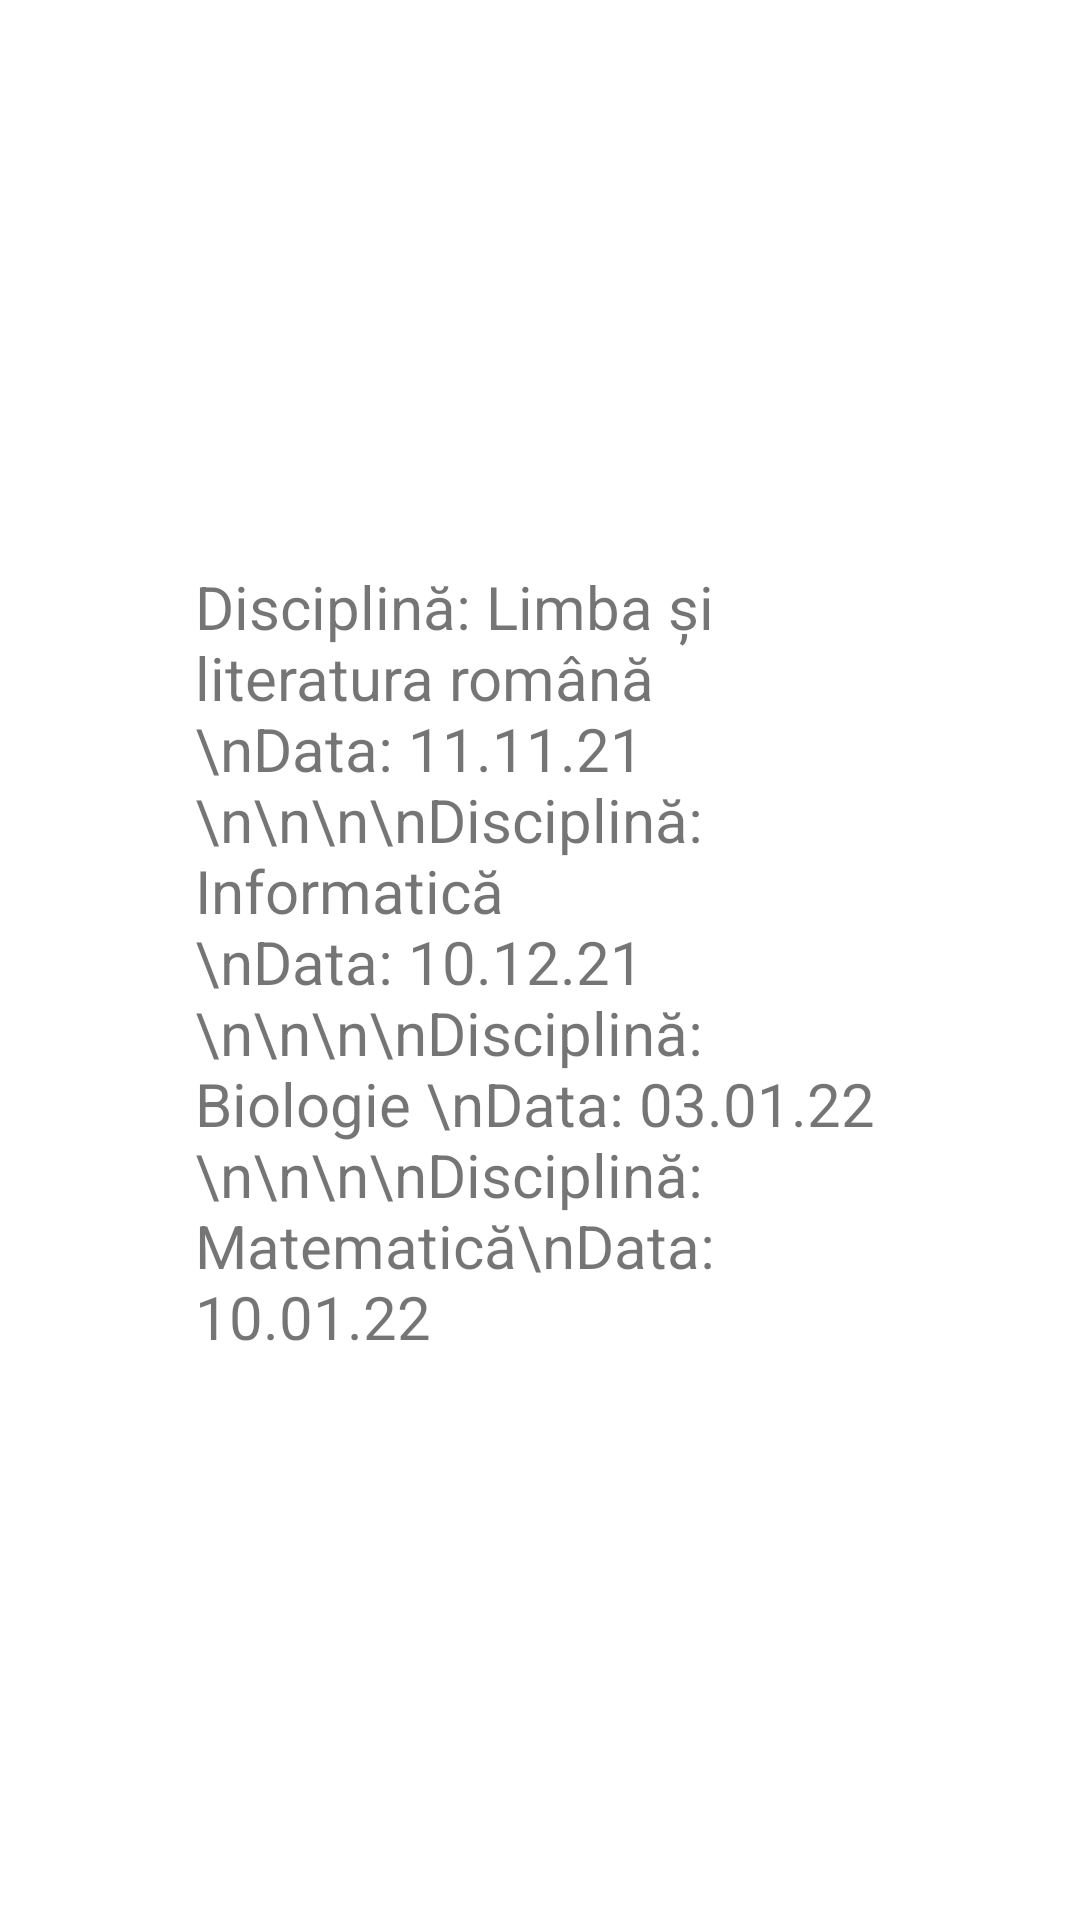

This screen was rendered from an Android layout file. Write that file and the resources it references.
<!-- AndroidManifest.xml: application theme Theme.ProiectSDA -->
<!-- res/layout/activity_teze.xml -->
<?xml version="1.0" encoding="utf-8"?>
<androidx.constraintlayout.widget.ConstraintLayout xmlns:android="http://schemas.android.com/apk/res/android"
    xmlns:app="http://schemas.android.com/apk/res-auto"
    xmlns:tools="http://schemas.android.com/tools"
    android:layout_width="match_parent"
    android:layout_height="match_parent"
    tools:context=".Teze">

    <TextView
        android:id="@+id/simpleTextView"
        android:layout_width="230dp"
        android:layout_height="645dp"
        android:ems="10"
        android:gravity="center|left"
        android:text="Disciplină: Limba și literatura română \nData: 11.11.21
        \n\n\n\nDisciplină: Informatică \nData: 10.12.21
        \n\n\n\nDisciplină: Biologie \nData: 03.01.22
        \n\n\n\nDisciplină: Matematică\nData: 10.01.22"
        android:textSize="20sp"
        app:layout_constraintBottom_toBottomOf="parent"
        app:layout_constraintEnd_toEndOf="parent"
        app:layout_constraintStart_toStartOf="parent"
        app:layout_constraintTop_toTopOf="parent" />


</androidx.constraintlayout.widget.ConstraintLayout>
<!-- resources referenced by this layout -->
<resources>
  <style name="Theme.ProiectSDA" parent="Theme.MaterialComponents.DayNight.DarkActionBar">
          
          <item name="colorPrimary">@color/purple_500</item>
          <item name="colorPrimaryVariant">@color/purple_700</item>
          <item name="colorOnPrimary">@color/white</item>
          
          <item name="colorSecondary">@color/teal_200</item>
          <item name="colorSecondaryVariant">@color/teal_700</item>
          <item name="colorOnSecondary">@color/black</item>
          
          <item name="android:statusBarColor" tools:targetApi="l">?attr/colorPrimaryVariant</item>
          
      </style>
  <!-- not gathered from this repository: default colours our renderer supplied (Android Studio template values) -->
  <color name="purple_500">#FF6200EE</color>
  <color name="purple_700">#FF3700B3</color>
  <color name="teal_200">#FF03DAC5</color>
  <color name="teal_700">#FF018786</color>
  <color name="black">#FF000000</color>
  <color name="white">#FFFFFFFF</color>
</resources>
